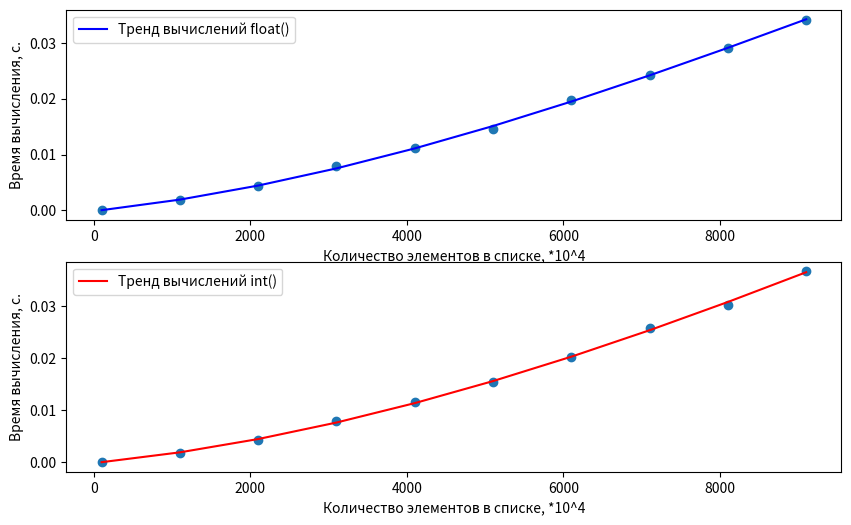

This figure's Python source:
from random import randint, uniform
from time import time
import matplotlib.pyplot as plt
from numpy import poly1d as np_poly1d, polyfit as np_polyfit

def matrix_multiplication_calculation(matrix_a, matrix_b):
    matrix_b = list(zip(*matrix_b))
    return [
        [
            sum(x_coord * y_coord for x_coord, y_coord in zip(matrix_a_row,
matrix_b_column))
            for matrix_b_column in matrix_b
            ]
        for matrix_a_row in matrix_a
        ]
dimension_min = 10**2
dimension_max = 10**4
dimension_step = 10**3

matrester = []
calculation_times_int = []
calculation_times_float = []
for dimension in range(dimension_min, dimension_max, dimension_step):
    matrix_a = [[randint(1, 10) for j in range(int(dimension ** 0.5))] for i in range(int(dimension**0.5))]
    matrix_b = [[randint(1, 10) for j in range(int(dimension ** 0.5))] for i in range(int(dimension ** 0.5))]

    temp = []

    for _ in range(3):
        timer_start = time()
        matrix_multiplication_calculation(matrix_a, matrix_b)
        timer_stop = time()
        temp.append(timer_stop - timer_start)

    calculation_times_int.append(sum(temp) / 3)

    temp = []

    matrix_a = [[uniform(1, 10) for j in range(int(dimension ** 0.5))] for i in range(int(dimension ** 0.5))]
    matrix_b = [[uniform(1, 10) for j in range(int(dimension ** 0.5))] for i in range(int(dimension ** 0.5))]

    for _ in range(3):
        timer_start = time()
        matrix_multiplication_calculation(matrix_a, matrix_b)
        timer_stop = time()
        temp.append(timer_stop - timer_start)

    calculation_times_float.append(sum(temp) / 3)
    matrester.append(dimension)

plt.figure(figsize=(10,6))

plt.subplot(211)
plt.plot(matrester, calculation_times_float, "o")
trend_float = np_poly1d(np_polyfit(matrester, calculation_times_float, 3))
plt.plot(matrester, trend_float(matrester), c="blue", label=f"Тренд вычислений float()")

plt.legend()
plt.xlabel("Количество элементов в списке, *10^4")
plt.ylabel("Время вычисления, с.")

plt.subplot(212)
plt.plot(matrester, calculation_times_int, "o")
trend_float = np_poly1d(np_polyfit(matrester, calculation_times_int, 3))
plt.plot(matrester, trend_float(matrester), c="red", label=f"Тренд вычислений int()")

plt.legend()
plt.xlabel("Количество элементов в списке, *10^4")
plt.ylabel("Время вычисления, с.")

plt.show()